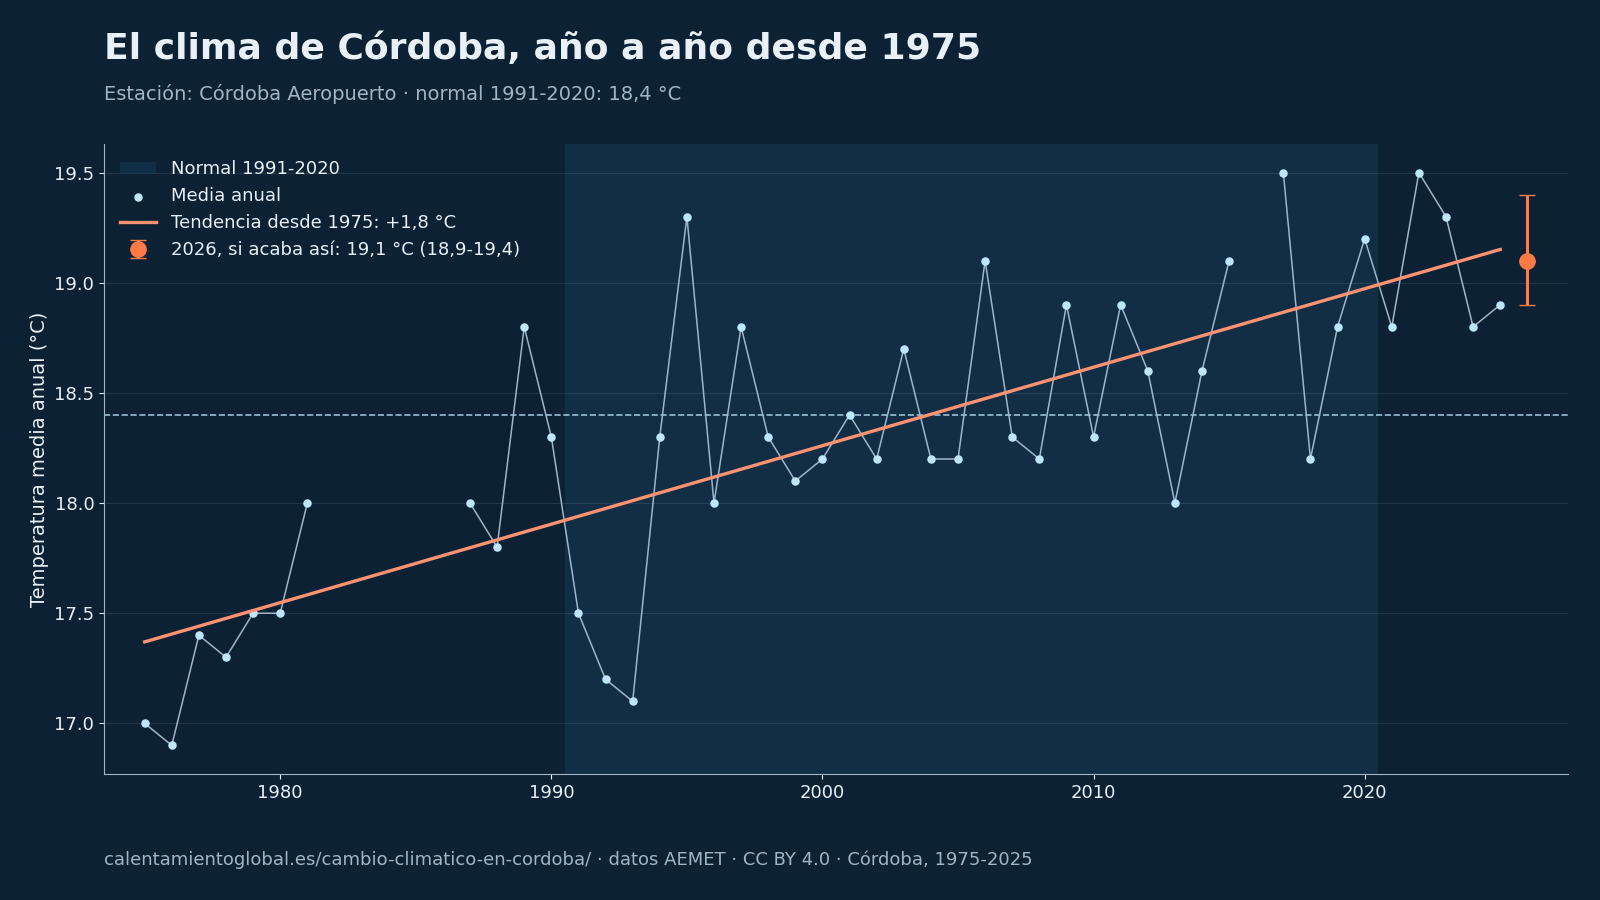

Data behind this chart, as committed beside it:
# Fuente: AEMET, cálculo de calentamientoglobal.es, CC BY 4.0, https://calentamientoglobal.es/cambio-cl…
anio, tm, tx, tn, anomalia, p
1975, 17.0, 24.1, 9.8, -1.4, 471.1
1976, 16.9, 23.8, 10.1, -1.5, 725.6
1977, 17.4, 24.1, 10.9, -1.0, 571.1
1978, 17.3, 24.3, 10.4, -1.1, 473.2
1979, 17.5, 24.1, 10.9, -0.9, 633.8
1980, 17.5, 24.8, 10.2, -0.9, 396.8
1981, 18.0, 25.5, 10.5, -0.4, 309.3
1987, 18.0, 24.5, 11.5, -0.4, 819.6
1988, 17.8, 24.6, 11.0, -0.6, 470.5
1989, 18.8, 25.5, 12.1, 0.4, 729.3
1990, 18.3, 25.2, 11.4, -0.1, 447.3
1991, 17.5, 24.5, 10.5, -0.9, 632.2
1992, 17.2, 24.6, 9.7, -1.2, 549.2
1993, 17.1, 24.3, 10.0, -1.3, 418.3
1994, 18.3, 25.9, 10.8, -0.1, 331.7
1995, 19.3, 26.3, 12.2, 0.9, 478.4
1996, 18.0, 24.2, 11.8, -0.4, 1096
1997, 18.8, 25.0, 12.5, 0.4, 1034
1998, 18.3, 25.1, 11.5, -0.1, 410.2
1999, 18.1, 25.1, 11.1, -0.3, 468.0
2000, 18.2, 25.5, 10.9, -0.2, 527.4
2001, 18.4, 25.0, 11.8, 0.0, 727.0
2002, 18.2, 24.8, 11.5, -0.2, 634.7
2003, 18.7, 25.3, 12.2, 0.3, 649.9
2004, 18.2, 25.1, 11.3, -0.2, 511.5
2005, 18.2, 25.6, 10.8, -0.2, 422.6
2006, 19.1, 25.7, 12.5, 0.7, 588.4
2007, 18.3, 25.4, 11.2, -0.1, 488.3
2008, 18.2, 25.2, 11.2, -0.2, 546.6
2009, 18.9, 26.1, 11.7, 0.5, 658.5
2010, 18.3, 24.4, 12.3, -0.1, 1179
2011, 18.9, 25.3, 12.4, 0.5, 432.8
2012, 18.6, 25.9, 11.3, 0.2, 510.8
2013, 18.0, 25.2, 10.9, -0.4, 612.8
2014, 18.6, 25.7, 11.4, 0.2, 602.0
2015, 19.1, 27.0, 11.2, 0.7, 300.4
2017, 19.5, 27.5, 11.4, 1.1, 341.9
2018, 18.2, 25.1, 11.2, -0.2, 653.0
2019, 18.8, 26.3, 11.3, 0.4, 339.5
2020, 19.2, 26.3, 12.0, 0.8, 448.6
2021, 18.8, 26.1, 11.4, 0.4, 389.1
2022, 19.5, 26.9, 12.0, 1.1, 485.4
2023, 19.3, 27.2, 11.2, 0.9, 361.2
2024, 18.8, 26.2, 11.4, 0.4, 593.9
2025, 18.9, 26.3, 11.4, 0.5, 845.9
